Photos from the image-classification dataset "10kBilderv4" in the GitHub repository Yannik25/VGG16. Its 2 classes are: gesund, krank.

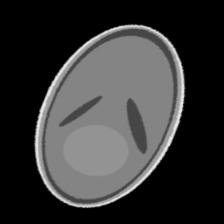
Label: gesund

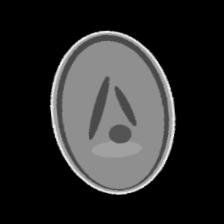
Label: krank

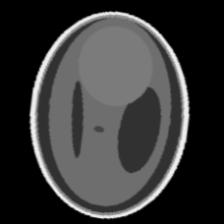
Label: krank

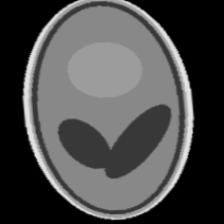
Label: gesund

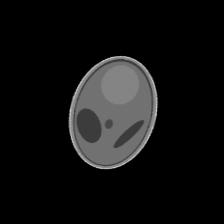
Label: krank

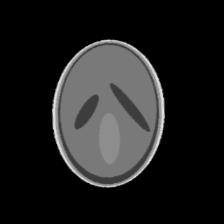
Label: gesund
